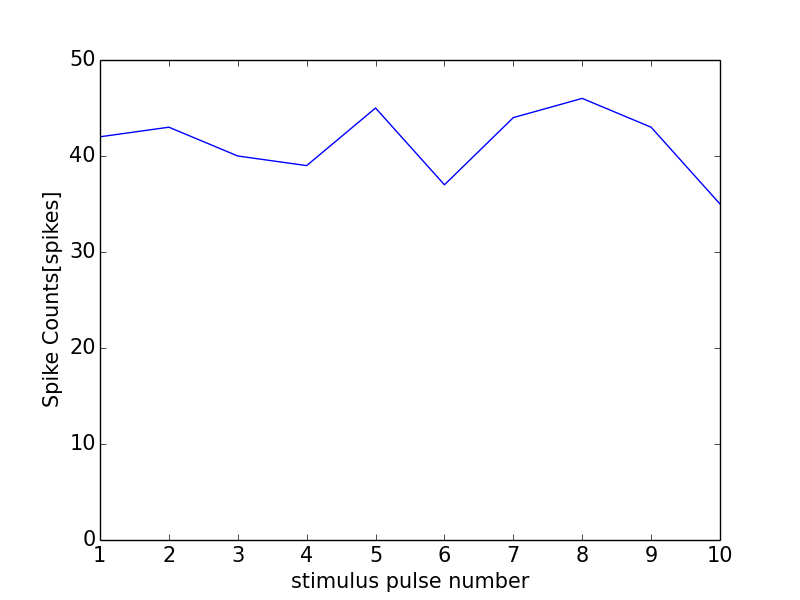

The data file committed next to this chart (first rows):
0, 0.0
0, 0
1, 42
2, 43
3, 40
4, 39
5, 45
6, 37
7, 44
8, 46
9, 43
10, 35
11, 1
